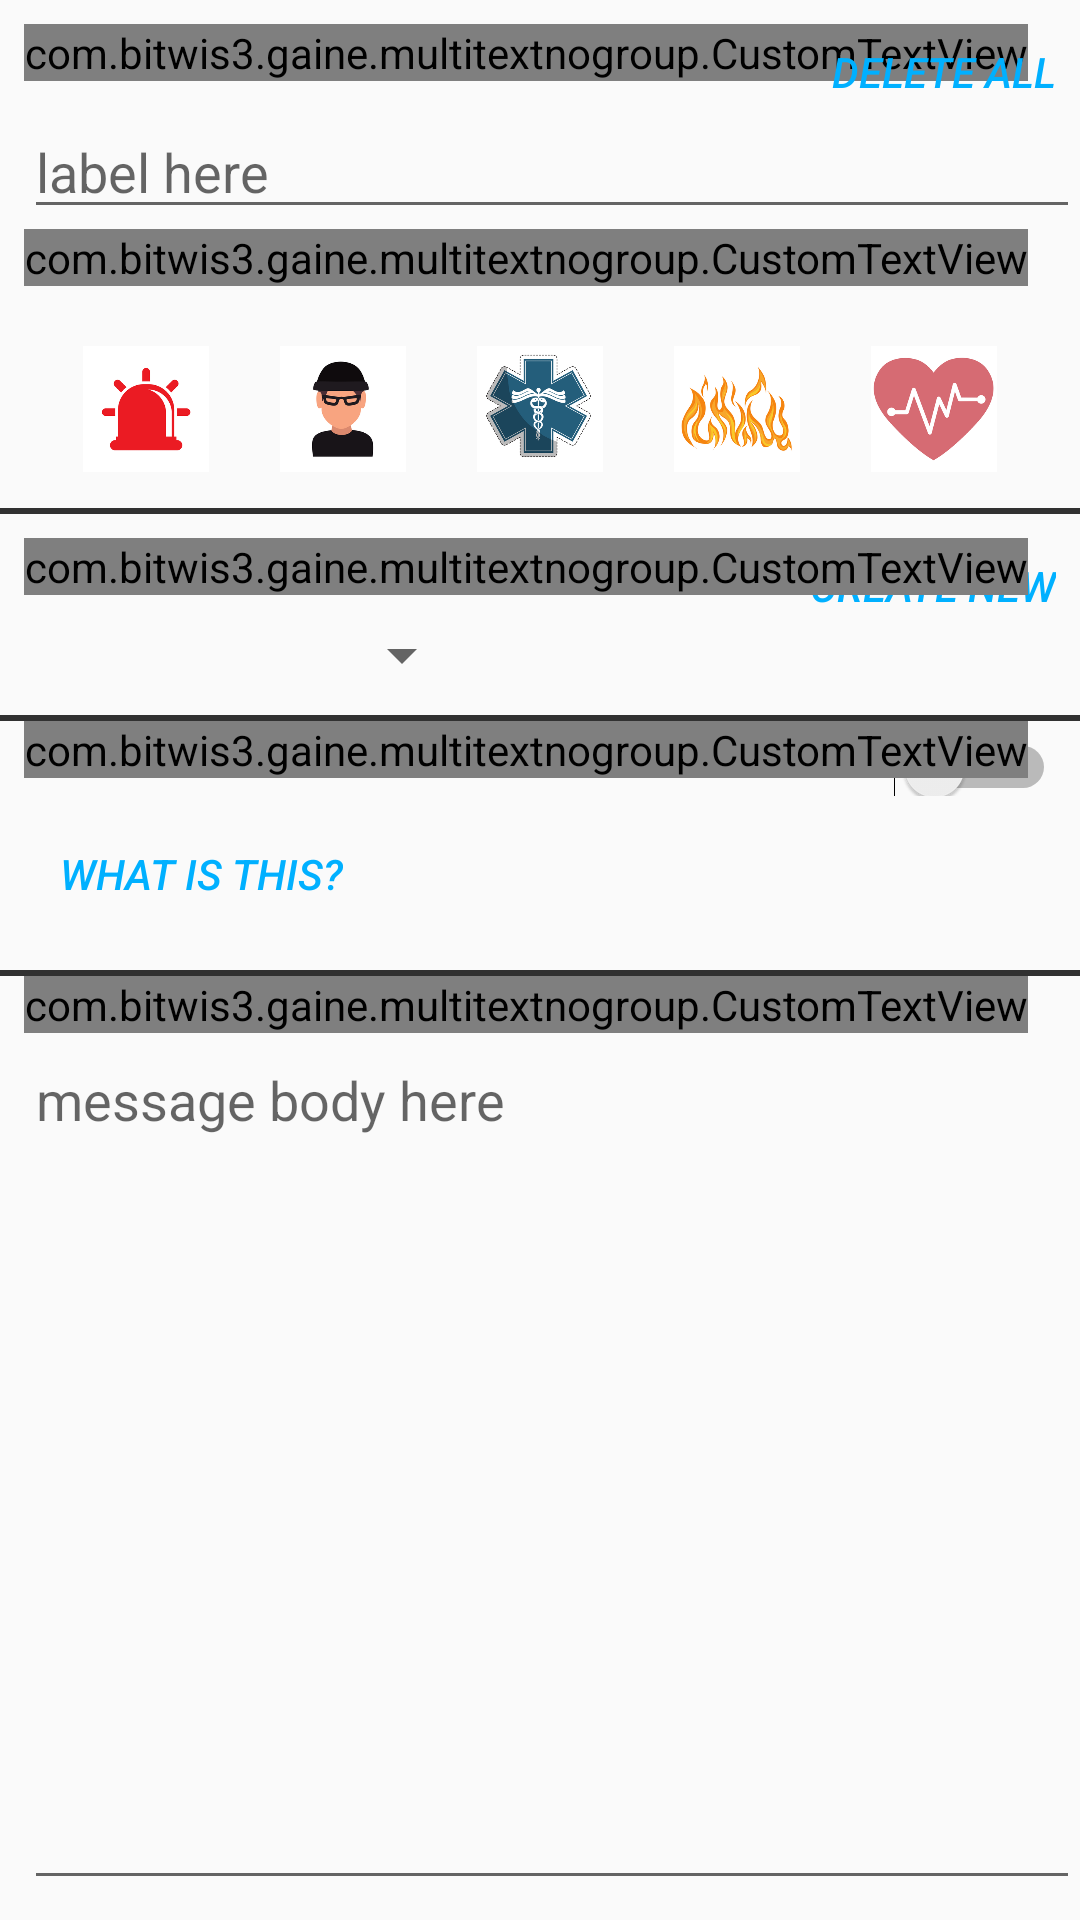

Reconstruct the res/layout file that produces this screen, plus the resources it refers to.
<!-- AndroidManifest.xml: application theme AppTheme -->
<!-- res/layout/content_edit_emergency.xml -->
<?xml version="1.0" encoding="utf-8"?>
<android.support.constraint.ConstraintLayout xmlns:android="http://schemas.android.com/apk/res/android"
    xmlns:app="http://schemas.android.com/apk/res-auto"
    xmlns:tools="http://schemas.android.com/tools"
    android:layout_width="match_parent"
    android:layout_height="match_parent"
    app:layout_behavior="@string/appbar_scrolling_view_behavior"
    tools:context=".EditEmergency"
    tools:showIn="@layout/activity_edit_emergency">

    <ScrollView
        android:layout_width="match_parent"
        android:layout_height="wrap_content">

    <android.support.constraint.ConstraintLayout
        android:layout_width="match_parent"
        android:layout_height="match_parent">

    <com.bitwis3.gaine.multitextnogroup.CustomTextView
        android:id="@+id/customTextView"
        android:layout_width="wrap_content"
        android:layout_height="wrap_content"
        android:layout_marginStart="8dp"
        android:layout_marginTop="8dp"
        android:text="@string/edittv1"
        android:textSize="25sp"
        app:layout_constraintStart_toStartOf="parent"
        app:layout_constraintTop_toTopOf="parent" />

    <EditText
        android:id="@+id/editet1"
        android:layout_width="match_parent"
        android:layout_height="wrap_content"
        android:layout_marginStart="8dp"
        android:layout_marginTop="8dp"
        android:hint="label here"
        android:maxLength="25"
        app:layout_constraintStart_toStartOf="parent"
        app:layout_constraintTop_toBottomOf="@+id/customTextView" />

        <View
            android:id="@+id/view1edit"
            android:layout_width="match_parent"
            android:layout_height="2dp"
            android:layout_marginTop="8dp"
            android:background="@color/oldp"
            app:layout_constraintTop_toBottomOf="@+id/linearLayout" />
        <Button
            android:paddingRight="@dimen/fab_margin"
            android:paddingEnd="@dimen/fab_margin"
            android:id="@+id/button2"
            style="@style/Widget.AppCompat.Button.ButtonBar.AlertDialog"
            android:layout_width="wrap_content"
            android:layout_height="wrap_content"
            android:layout_marginEnd="8dp"
            android:onClick="deleteAll"
            android:text="Delete All"
            android:textStyle="italic"
            app:layout_constraintEnd_toEndOf="parent"
            app:layout_constraintTop_toTopOf="parent" />

        <Button
            android:paddingRight="@dimen/fab_margin"
            android:paddingEnd="@dimen/fab_margin"
            android:id="@+id/button"
            style="@style/Widget.AppCompat.Button.ButtonBar.AlertDialog"
            android:layout_width="wrap_content"
            android:layout_height="wrap_content"
            android:layout_marginEnd="8dp"
            android:onClick="createNew"
            android:text="Create New"
            android:textStyle="italic"
            app:layout_constraintEnd_toEndOf="parent"
            app:layout_constraintTop_toBottomOf="@+id/view1edit" />
    <com.bitwis3.gaine.multitextnogroup.CustomTextView

        android:id="@+id/customTextView3"
        android:layout_width="wrap_content"
        android:layout_height="wrap_content"
        android:layout_marginStart="8dp"
        android:layout_marginTop="8dp"
        android:text="@string/edittv2"
        android:textSize="25sp"
        app:layout_constraintStart_toStartOf="parent"
        app:layout_constraintTop_toBottomOf="@+id/view1edit" />

    <Spinner
        android:minHeight="40dp"
        android:paddingBottom="20dp"
        android:paddingTop="6dp"
        android:id="@+id/editspinner"
        android:layout_width="wrap_content"
        android:layout_height="wrap_content"
        android:layout_marginStart="8dp"
        android:minWidth="150dp"
        app:layout_constraintStart_toStartOf="parent"
        app:layout_constraintTop_toBottomOf="@+id/customTextView3" />

    <View
        android:id="@+id/view2edit"
        android:layout_width="match_parent"
        android:layout_height="2dp"
        android:background="@color/oldp"
        app:layout_constraintTop_toBottomOf="@+id/editspinner" />

    <com.bitwis3.gaine.multitextnogroup.CustomTextView
        android:paddingTop="@dimen/fab_margin"
        android:id="@+id/customTextView4"
        android:layout_width="wrap_content"
        android:layout_height="wrap_content"
        android:layout_marginStart="8dp"
        android:text="@string/edittv3"
        android:textSize="25sp"
        app:layout_constraintStart_toStartOf="parent"
        app:layout_constraintTop_toBottomOf="@+id/view4edit" />

    <Switch

        android:id="@+id/editswitch"
        android:layout_width="wrap_content"
        android:layout_height="wrap_content"
        android:layout_marginEnd="8dp"
        android:paddingBottom="@dimen/fab_margin"
        android:paddingTop="8dp"
        app:layout_constraintEnd_toEndOf="parent"
        app:layout_constraintTop_toTopOf="@+id/view2edit" />

    <View
        android:id="@+id/view3edit"
        android:layout_width="match_parent"
        android:layout_height="2dp"
        android:layout_marginTop="8dp"
        android:background="@color/oldp"
        app:layout_constraintTop_toBottomOf="@+id/editiv" />

    <Button
        android:id="@+id/editiv"
        style="@style/Widget.AppCompat.Button.ButtonBar.AlertDialog"
        android:layout_width="wrap_content"
        android:layout_height="wrap_content"
        android:layout_marginStart="8dp"
        android:layout_marginTop="8dp"
        android:text="What is this?"
        android:textStyle="italic"
        app:layout_constraintStart_toStartOf="parent"
        app:layout_constraintTop_toBottomOf="@+id/customTextView2" />

    <View
        android:id="@+id/view4edit"
        android:layout_width="match_parent"
        android:layout_height="2dp"
        android:layout_marginTop="8dp"
        android:background="@color/oldp"
        app:layout_constraintTop_toBottomOf="@+id/editiv" />
    <com.bitwis3.gaine.multitextnogroup.CustomTextView
        android:id="@+id/customTextView2"
        android:layout_width="wrap_content"
        android:layout_height="wrap_content"
        android:layout_marginStart="8dp"
        android:text="@string/edittv4"
        android:textSize="25sp"
        app:layout_constraintStart_toStartOf="parent"
        app:layout_constraintTop_toBottomOf="@+id/view2edit" />
        <com.bitwis3.gaine.multitextnogroup.CustomTextView
            android:id="@+id/customTextView9"
            android:layout_width="wrap_content"
            android:layout_height="wrap_content"
            android:layout_marginStart="8dp"
            android:text="@string/edittv5"
            android:textSize="25sp"
            app:layout_constraintStart_toStartOf="parent"
            app:layout_constraintTop_toBottomOf="@+id/editet1" />

        <EditText
        android:minLines="10"
        android:id="@+id/editet2"
        android:layout_width="match_parent"
        android:layout_height="289dp"
        android:layout_marginStart="8dp"
        android:gravity="top"
        android:hint="message body here"
        app:layout_constraintStart_toStartOf="parent"
        app:layout_constraintTop_toBottomOf="@+id/customTextView4" />

        <LinearLayout
            android:id="@+id/linearLayout"
            android:layout_width="match_parent"
            android:layout_height="50dp"
            android:layout_marginStart="16dp"
            android:layout_marginTop="16dp"
            android:layout_marginEnd="16dp"
            android:orientation="horizontal"
            app:layout_constraintEnd_toEndOf="parent"
            app:layout_constraintHorizontal_bias="0.0"
            app:layout_constraintStart_toStartOf="parent"
            app:layout_constraintTop_toBottomOf="@+id/customTextView9">

            <LinearLayout
                android:onClick="imageSelected"
                android:id="@+id/imagell1"
                android:layout_width="0dp"
                android:layout_height="match_parent"
                android:layout_weight="1"
                android:orientation="vertical"
                android:padding="4dp">

                <android.support.v7.widget.AppCompatImageView
                    android:layout_width="match_parent"
                    android:layout_height="match_parent"
                    android:fitsSystemWindows="true"
                    android:src="@drawable/sms1" />
            </LinearLayout>

            <LinearLayout
                android:onClick="imageSelected"
                android:id="@+id/imagell2"
                android:layout_width="0dp"
                android:layout_height="match_parent"
                android:layout_weight="1"
                android:orientation="vertical"
                android:padding="4dp">

                <android.support.v7.widget.AppCompatImageView
                    android:layout_width="match_parent"
                    android:layout_height="match_parent"
                    android:fitsSystemWindows="true"
                    android:src="@drawable/sms2" />
            </LinearLayout>

            <LinearLayout
                android:onClick="imageSelected"
                android:id="@+id/imagell3"
                android:layout_width="0dp"
                android:layout_height="match_parent"
                android:layout_weight="1"
                android:orientation="vertical"
                android:padding="4dp">

                <android.support.v7.widget.AppCompatImageView
                    android:layout_width="match_parent"
                    android:layout_height="match_parent"
                    android:fitsSystemWindows="true"
                    android:src="@drawable/sms3" />
            </LinearLayout>

            <LinearLayout
                android:onClick="imageSelected"
                android:id="@+id/imagell4"
                android:layout_width="0dp"
                android:layout_height="match_parent"
                android:layout_weight="1"
                android:orientation="vertical"
                android:padding="4dp">

                <android.support.v7.widget.AppCompatImageView
                    android:layout_width="match_parent"
                    android:layout_height="match_parent"
                    android:fitsSystemWindows="true"
                    android:src="@drawable/sms4" />
            </LinearLayout>

            <LinearLayout
                android:onClick="imageSelected"
                android:id="@+id/imagell5"
                android:layout_width="0dp"
                android:layout_height="match_parent"
                android:layout_weight="1"
                android:orientation="vertical"
                android:padding="4dp">

                <android.support.v7.widget.AppCompatImageView
                    android:layout_width="match_parent"
                    android:layout_height="match_parent"
                    android:fitsSystemWindows="true"
                    android:src="@drawable/sms5" />
            </LinearLayout>
        </LinearLayout>
    </android.support.constraint.ConstraintLayout>


    </ScrollView>
</android.support.constraint.ConstraintLayout>
<!-- res/layout/activity_edit_emergency.xml (included above) -->
<?xml version="1.0" encoding="utf-8"?>
<android.support.design.widget.CoordinatorLayout xmlns:android="http://schemas.android.com/apk/res/android"
    xmlns:app="http://schemas.android.com/apk/res-auto"
    xmlns:tools="http://schemas.android.com/tools"
    android:layout_width="match_parent"
    android:layout_height="match_parent"
    tools:context=".EditEmergency">

    <android.support.design.widget.AppBarLayout
        android:layout_width="match_parent"
        android:layout_height="wrap_content"
        android:theme="@style/AppTheme.AppBarOverlay">

        <android.support.v7.widget.Toolbar
            android:id="@+id/toolbar"
            android:layout_width="match_parent"
            android:layout_height="?attr/actionBarSize"
            android:background="?attr/colorPrimary"
            app:popupTheme="@style/AppTheme.PopupOverlay" />

    </android.support.design.widget.AppBarLayout>

    <include layout="@layout/content_edit_emergency" />

    <android.support.design.widget.FloatingActionButton
        android:id="@+id/fab"
        android:layout_width="wrap_content"
        android:layout_height="wrap_content"
        android:layout_gravity="bottom|end"
        android:layout_margin="@dimen/fab_margin"
        android:src="@drawable/ic_save_black_24dp" />

</android.support.design.widget.CoordinatorLayout>
<!-- resources referenced by this layout -->
<resources>
  <color name="oldp">#313131</color>
  <!-- drawable sms1: png bitmap (drawable-hdpi, 5561 bytes) -->
  <!-- drawable sms2: png bitmap (drawable-hdpi, 8103 bytes) -->
  <!-- drawable sms3: png bitmap (drawable-hdpi, 23569 bytes) -->
  <!-- drawable sms4: png bitmap (drawable-hdpi, 20374 bytes) -->
  <!-- drawable sms5: png bitmap (drawable-hdpi, 10871 bytes) -->
  <string name="edittv1"><u>PROFILE LABEL</u></string>
  <string name="edittv2"><u>RECIPIENT GROUP</u></string>
  <string name="edittv3"><u>MESSAGE BODY</u></string>
  <string name="edittv4"><u>INCLUDE CURRENT\nLOCATION IN MESSAGE?</u></string>
  <string name="edittv5"><u>PROFILE ICON</u></string>
  <style name="AppTheme.AppBarOverlay" parent="ThemeOverlay.AppCompat.Dark.ActionBar" />
  <style name="AppTheme.PopupOverlay" parent="ThemeOverlay.AppCompat.Light" />
  <style name="AppTheme" parent="Theme.AppCompat.Light.DarkActionBar">
          
          <item name="android:windowActionBar">false</item>
          <item name="android:windowNoTitle">true</item>
          <item name="preferenceTheme">@style/PreferenceThemeOverlay</item>
          <item name="colorPrimary">@color/oldp</item>
          <item name="colorPrimaryDark">@color/oldp</item>
          <item name="colorAccent">@color/colorAccent</item>
      </style>
  <color name="colorAccent">#00b0ff</color>
</resources>
